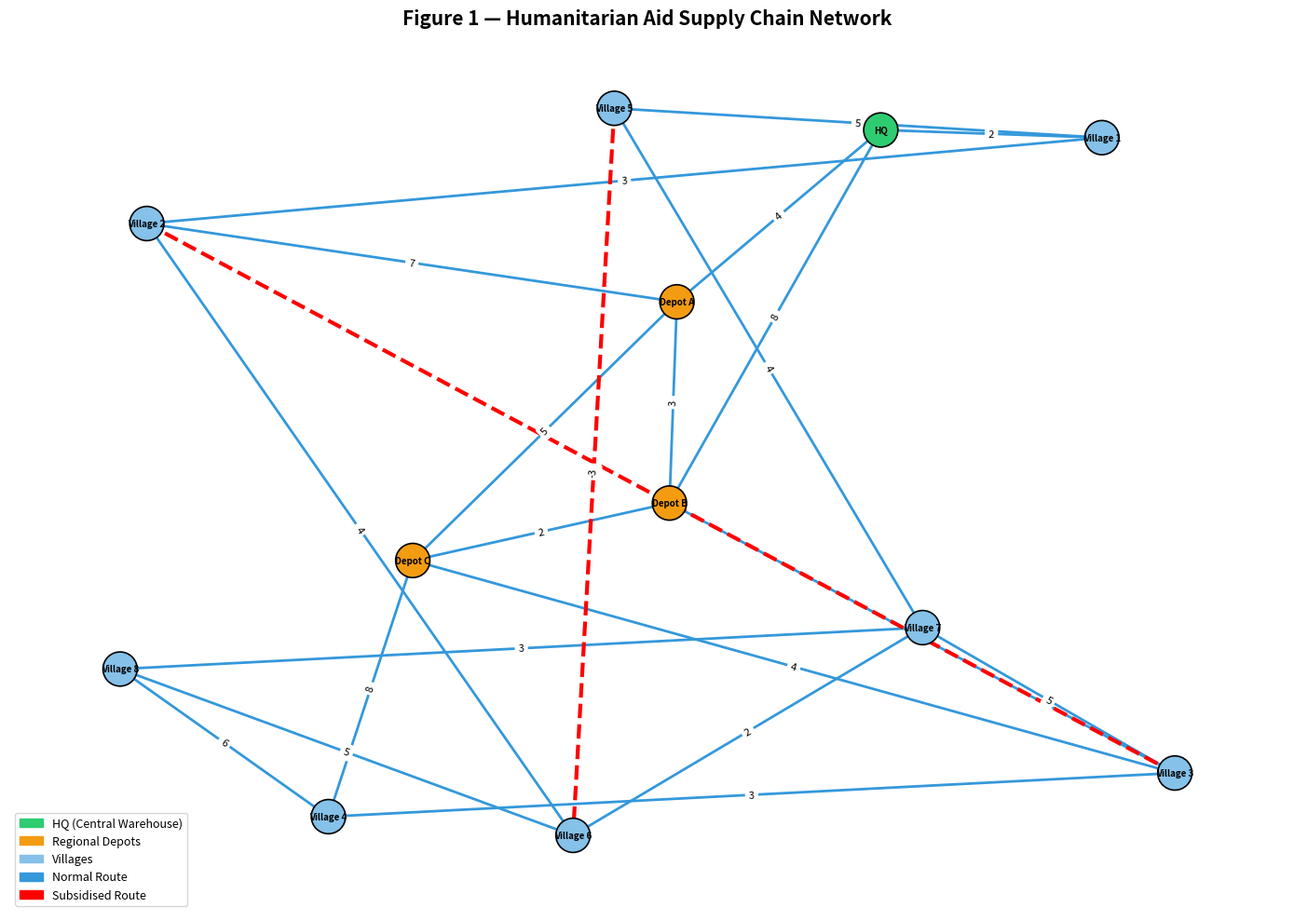
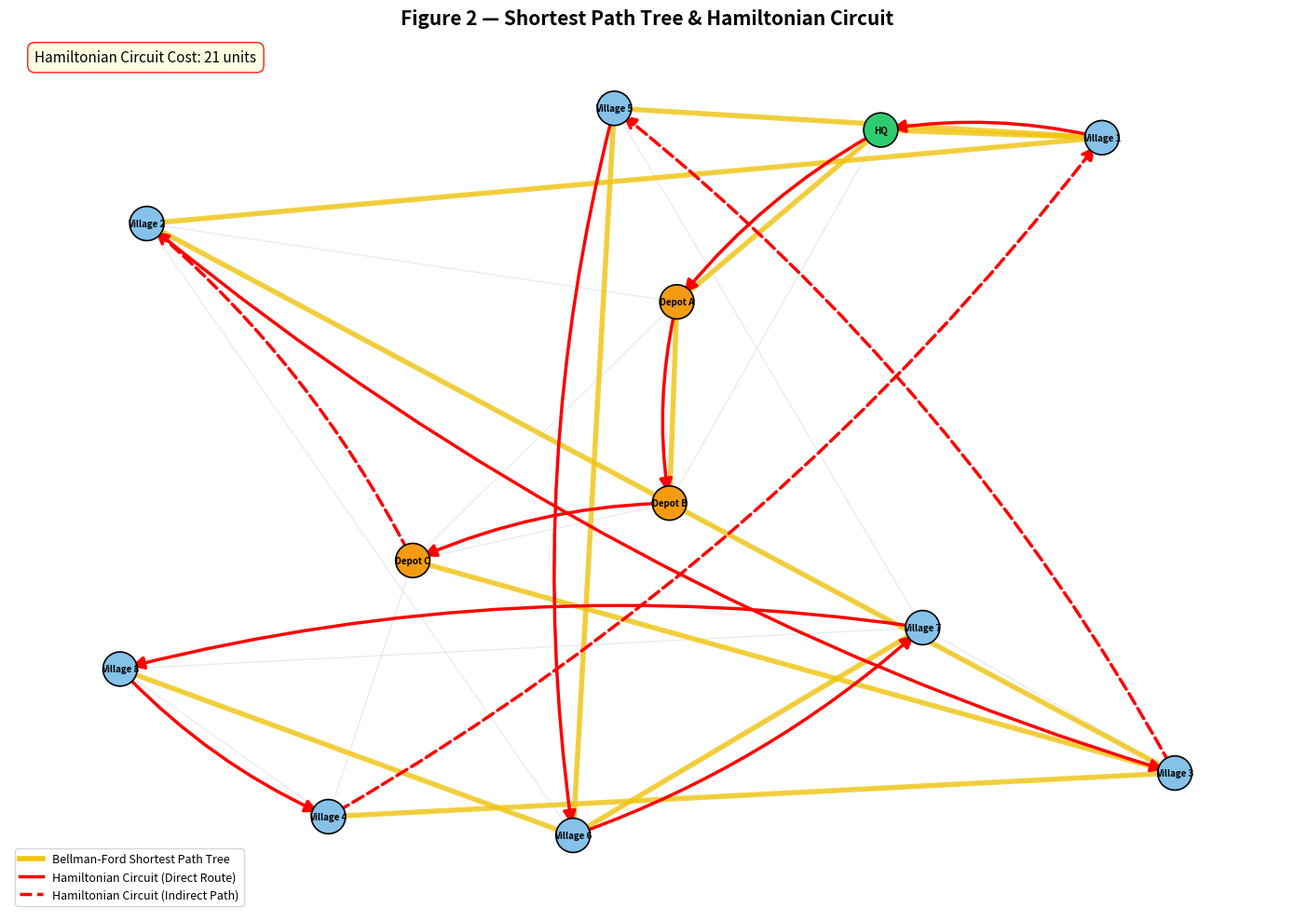

These figures' Python source, in order:
"""
Humanitarian Aid Supply Chain Optimisation System
==================================================
Uses Bellman-Ford (shortest paths with negative edges) and
Hamiltonian Cycle (backtracking with pruning) to plan optimal
delivery routes after a cyclone disaster.

Authors : Subhadip Patra
Course  : CS302
"""

import sys
import numpy as np
import networkx as nx
import matplotlib.pyplot as plt
import matplotlib.patches as mpatches
from matplotlib.lines import Line2D
import copy
import time
import random

class Colors:
    LIGHT_RED = '\033[91m'      # Bright Red
    LIGHT_VIOLET = '\033[95m'   # Bright Magenta / Violet
    LIGHT_PURPLE = '\033[38;5;141m' # Light Purple (256 color)
    LIGHT_GREEN = '\033[92m'    # Bright Green
    LIGHT_BLUE = '\033[96m'     # Bright Cyan / Light Blue
    
    HEADER = '\033[38;5;141m'   # Light Purple
    OKBLUE = '\033[96m'         # Light Blue
    OKCYAN = '\033[96m'         # Light Blue
    OKGREEN = '\033[92m'        # Light Green
    WARNING = '\033[93m'        # Bright Yellow
    FAIL = '\033[91m'           # Light Red
    ENDC = '\033[0m'
    BOLD = '\033[1m'
    UNDERLINE = '\033[4m'

def print_slow(text, delay=0.01, color=Colors.ENDC, end='\n'):
    delay = delay / 10.0
    sys.stdout.write(color)
    for char in text:
        sys.stdout.write(char)
        sys.stdout.flush()
        time.sleep(delay)
    sys.stdout.write(Colors.ENDC)
    sys.stdout.write(end)
    sys.stdout.flush()

def animate_typing_human(text, delay_base=0.015, color=Colors.ENDC, end='\n'):
    delay_base = delay_base / 10.0
    sys.stdout.write(color)
    for char in text:
        sys.stdout.write(char)
        sys.stdout.flush()
        time.sleep(max(0.0002, delay_base + random.uniform(-0.0005, 0.002)))
    sys.stdout.write(Colors.ENDC)
    sys.stdout.write(end)
    sys.stdout.flush()

def print_color(text, color=Colors.ENDC, end='\n'):
    sys.stdout.write(color + text + Colors.ENDC + end)
    sys.stdout.flush()

def animate_spinner(message, duration=0.8):
    duration = duration / 10.0
    spinner_chars = ['|', '/', '-', '\\']
    end_time = time.time() + duration
    sys.stdout.write(Colors.OKCYAN + message + " ")
    i = 0
    while time.time() < end_time:
        sys.stdout.write(spinner_chars[i % len(spinner_chars)])
        sys.stdout.flush()
        time.sleep(0.01)
        sys.stdout.write('\b')
        i += 1
    sys.stdout.write(Colors.OKGREEN + "Done!" + Colors.ENDC + "\n")
    sys.stdout.flush()

def animate_progress_bar(message, duration=0.8, length=30, color=Colors.OKCYAN):
    duration = duration / 10.0
    sys.stdout.write(color + message + " [" + Colors.ENDC)
    steps = length
    sleep_time = duration / steps
    for i in range(steps):
        sys.stdout.write(color + "█" + Colors.ENDC)
        sys.stdout.flush()
        time.sleep(sleep_time)
    sys.stdout.write(color + "] " + Colors.OKGREEN + "Complete!\n" + Colors.ENDC)
    sys.stdout.flush()
# ---------------------------------------------------------------------------
# Constants
# ---------------------------------------------------------------------------
INF = float('inf')
NUM_NODES = 12

# Human-readable names for each node
NODE_NAMES = {
    0:  "Central Warehouse (HQ)",
    1:  "Depot A",
    2:  "Depot B",
    3:  "Depot C",
    4:  "Village 1",
    5:  "Village 2",
    6:  "Village 3",
    7:  "Village 4",
    8:  "Village 5",
    9:  "Village 6",
    10: "Village 7",
    11: "Village 8",
}

# Short names for compact printing
SHORT_NAMES = {
    0: "HQ", 1: "Depot A", 2: "Depot B", 3: "Depot C",
    4: "Village 1", 5: "Village 2", 6: "Village 3", 7: "Village 4",
    8: "Village 5", 9: "Village 6", 10: "Village 7", 11: "Village 8",
}

# Negative (subsidised) edges and their real-world explanation
SUBSIDISED_EDGES = {
    (5, 6): "State government subsidises this coastal road (cost -2)",
    (6, 5): "State government subsidises this coastal road (cost -2)",
    (8, 9): "NGO covers fuel cost on this relief corridor (cost -3)",
    (9, 8): "NGO covers fuel cost on this relief corridor (cost -3)",
}


# ======================================================================
# FUNCTION: build_graph
# ======================================================================
def build_graph(use_subsidies=True):
    """
    Build and return the 12×12 adjacency matrix.

    Parameters
    ----------
    use_subsidies : bool
        If True, negative edges are kept (subsidised routes active).
        If False, negative edges are replaced with their absolute values.

    Returns
    -------
    adj : list[list[float]]
        12×12 adjacency matrix.
    edges : list[tuple]
        List of (u, v, weight) for every finite edge.
    """
    adj = [[INF] * NUM_NODES for _ in range(NUM_NODES)]

    # Set diagonal to 0 (distance from a node to itself)
    for i in range(NUM_NODES):
        adj[i][i] = 0

    # Define all edges as (u, v, weight)
    raw_edges = [
        (0, 1, 4),   (0, 2, 8),   (0, 4, 2),
        (1, 0, 4),   (1, 2, 3),   (1, 3, 5),   (1, 5, 7),
        (2, 0, 8),   (2, 1, 3),   (2, 3, 2),   (2, 6, 6),
        (3, 1, 5),   (3, 2, 2),   (3, 6, 4),   (3, 7, 8),
        (4, 0, 2),   (4, 5, 3),   (4, 8, 5),
        # Edge 5↔6: cost -2 — state government subsidises this coastal road
        (5, 1, 7),   (5, 4, 3),   (5, 6, -2),  (5, 9, 4),
        # Edge 6↔5: cost -2 — state government subsidises this coastal road
        (6, 2, 6),   (6, 3, 4),   (6, 5, -2),  (6, 7, 3),  (6, 10, 5),
        (7, 3, 8),   (7, 6, 3),   (7, 11, 6),
        # Edge 8↔9: cost -3 — NGO covers fuel cost on this relief corridor
        (8, 4, 5),   (8, 9, -3),  (8, 10, 4),
        # Edge 9↔8: cost -3 — NGO covers fuel cost on this relief corridor
        (9, 5, 4),   (9, 8, -3),  (9, 10, 2),  (9, 11, 5),
        (10, 6, 5),  (10, 8, 4),  (10, 9, 2),  (10, 11, 3),
        (11, 7, 6),  (11, 9, 5),  (11, 10, 3),
    ]

    edges = []
    for u, v, w in raw_edges:
        if not use_subsidies and w < 0:
            # Replace negative cost with absolute value (no subsidy scenario)
            w = abs(w)
        adj[u][v] = w
        edges.append((u, v, w))

    return adj, edges


# ======================================================================
# FUNCTION: bellman_ford
# ======================================================================
def bellman_ford(adj, edges, source=0):
    """
    Manually implemented Bellman-Ford algorithm.

    Performs V-1 = 11 relaxation rounds, then one extra round for
    negative-cycle detection.

    NOTE ON UNDIRECTED NEGATIVE EDGES:
    In this graph, subsidised routes (edges 5↔6 and 8↔9) have
    negative costs in both directions. In an undirected graph,
    this would normally create a trivial 2-node negative cycle
    (e.g. 5→6→5 = -2 + -2 = -4). To handle this correctly,
    we use parent-aware relaxation: when relaxing edge u→v,
    we skip it if v is already the predecessor of u (i.e. we
    just came from v). This prevents the algorithm from
    bouncing back and forth on the same edge.

    Parameters
    ----------
    adj   : adjacency matrix (unused directly, kept for interface consistency)
    edges : list of (u, v, w) tuples
    source: starting node (default 0 = HQ)

    Returns
    -------
    dist : list[float]   — shortest cost from source to every node
    pred : list[int]     — predecessor array for path reconstruction
    has_negative_cycle : bool
    dist_history : list[list[float]] — list of dist arrays after each iteration
    """
    V = NUM_NODES

    # Initialise distances and predecessors
    dist = [INF] * V
    pred = [-1] * V
    dist[source] = 0

    dist_history = []

    # ---- V-1 relaxation rounds ----
    for iteration in range(V - 1):  # exactly 11 rounds
        for u, v, w in edges:
            # Parent-aware relaxation: skip if v is already the parent of u.
            # This prevents trivial 2-node negative cycles on undirected
            # negative-weight edges (e.g. subsidised routes 5↔6 and 8↔9).
            if pred[u] == v:
                continue

            if dist[u] != INF and dist[u] + w < dist[v]:
                dist[v] = dist[u] + w
                pred[v] = u

                # Log when a subsidised (negative) edge causes relaxation
                if (u, v) in SUBSIDISED_EDGES:
                    pass  # negative edge processed: subsidy applied
        dist_history.append(list(dist))

    # ---- Negative cycle detection (one extra round) ----
    # If any distance can still be reduced (respecting parent-awareness),
    # then a genuine negative cycle exists in the graph.
    has_negative_cycle = False
    for u, v, w in edges:
        if pred[u] == v:
            continue
        if dist[u] != INF and dist[u] + w < dist[v]:
            has_negative_cycle = True
            break

    return dist, pred, has_negative_cycle, dist_history


def reconstruct_path(pred, target):
    """Trace back the predecessor array to build the full path."""
    path = []
    node = target
    while node != -1:
        path.append(node)
        node = pred[node]
    path.reverse()
    return path


def path_uses_subsidy(path):
    """Check whether any consecutive pair in the path is a subsidised edge."""
    for i in range(len(path) - 1):
        if (path[i], path[i + 1]) in SUBSIDISED_EDGES:
            return True
    return False


def print_bellman_ford_results(dist, pred):
    """Pretty-print Bellman-Ford shortest path results."""
    print_color("\n" + "=" * 60, Colors.LIGHT_BLUE)
    print_color("  BELLMAN-FORD RESULTS  (Source: Central Warehouse / HQ)", Colors.BOLD + Colors.LIGHT_BLUE)
    print_color("=" * 60, Colors.LIGHT_BLUE)

    for node in range(1, NUM_NODES):
        path = reconstruct_path(pred, node)
        path_str = " → ".join(SHORT_NAMES[n] for n in path)
        subsidy_tag = f"  {Colors.LIGHT_GREEN}[uses subsidised route]{Colors.ENDC}" if path_uses_subsidy(path) else ""
        name = NODE_NAMES[node]
        animate_typing_human(f"  Node {node:>2} ({name:<16}) | Cost: {dist[node]:>4} | Path: {path_str}{subsidy_tag}\n", delay_base=0.01)

    print_color("=" * 60, Colors.LIGHT_BLUE)


def print_bf_iterations(edges, dist_history):
    """
    Prints a table showing the distance array after each of the first 3
    relaxation rounds of Bellman-Ford (first 3 iterations only).
    """
    cols = ["Iteration"] + [SHORT_NAMES[i] for i in range(12)]
    widths = [len(c) for c in cols]
    
    header_str = " | ".join(f"{cols[i]:^{widths[i]}}" for i in range(len(cols)))
    print_color("\n" + header_str, Colors.LIGHT_BLUE)
    
    for it in range(3):
        if it < len(dist_history):
            row_vals = [f"{it + 1}"]
            for node in range(12):
                d = dist_history[it][node]
                val_str = "INF" if d == INF else f"{int(d) if d == int(d) else d}"
                row_vals.append(val_str)
            row_str = " | ".join(f"{row_vals[i]:^{widths[i]}}" for i in range(len(cols)))
            print(row_str)


# ======================================================================
# FUNCTION: build_complete_cost_matrix (integration helper)
# ======================================================================
def build_complete_cost_matrix(adj, edges):
    """
    Run Bellman-Ford from every node to build a complete
    shortest-cost matrix for all pairs.

    Returns
    -------
    cost_matrix : list[list[float]]
        cost_matrix[i][j] = shortest cost from i to j.
    all_preds : list[list[int]]
        Predecessor arrays for every source.
    """
    cost_matrix = [[INF] * NUM_NODES for _ in range(NUM_NODES)]
    all_preds = []

    for src in range(NUM_NODES):
        dist, pred, neg, _ = bellman_ford(adj, edges, source=src)
        cost_matrix[src] = dist
        all_preds.append(pred)

    return cost_matrix, all_preds


# ======================================================================
# FUNCTION: hamiltonian_cycle
# ======================================================================
def hamiltonian_cycle(cost_matrix):
    """
    Find the minimum-cost Hamiltonian Cycle starting and ending at node 0
    using backtracking with pruning.

    Parameters
    ----------
    cost_matrix : list[list[float]]
        Complete cost matrix (shortest costs between all pairs).

    Returns
    -------
    best_path : list[int] or None
        The optimal circuit (list of node indices), or None if none exists.
    best_cost : float
        Total cost of the circuit (INF if none found).
    """
    V = NUM_NODES
    best_cost = INF
    best_path = None

    # Current path starts at HQ (node 0)
    current_path = [0]
    visited = [False] * V
    visited[0] = True

    def backtrack(current_node, current_cost, depth):
        nonlocal best_cost, best_path

        # Base case: all nodes visited — try to return to HQ
        if depth == V:
            return_cost = cost_matrix[current_node][0]
            if return_cost < INF:
                total = current_cost + return_cost
                if total < best_cost:
                    best_cost = total
                    best_path = current_path[:] + [0]  # complete the circuit
            return

        # Try every unvisited node
        for next_node in range(V):
            if visited[next_node]:
                continue
            edge_cost = cost_matrix[current_node][next_node]
            if edge_cost >= INF:
                continue  # no connection

            new_cost = current_cost + edge_cost

            # ---- Pruning: abandon if partial cost already exceeds best ----
            if new_cost >= best_cost:
                continue

            # Recurse
            visited[next_node] = True
            current_path.append(next_node)
            backtrack(next_node, new_cost, depth + 1)
            current_path.pop()
            visited[next_node] = False

    backtrack(0, 0, 1)

    # ---- Hamiltonian Result Verification ----
    verification_status = "FAILED"
    verification_reason = "No Hamiltonian circuit found"

    if best_path is not None:
        if len(best_path) != 13:
            verification_status = "FAILED"
            verification_reason = f"Circuit path length is {len(best_path)}, expected 13"
        elif best_path[0] != 0 or best_path[-1] != 0:
            verification_status = "FAILED"
            verification_reason = f"Circuit must start and end at node 0 (starts with {best_path[0]}, ends with {best_path[-1]})"
        else:
            unique_nodes = set(best_path[:-1])
            if len(unique_nodes) != 12 or any(n < 0 or n >= 12 for n in unique_nodes):
                verification_status = "FAILED"
                verification_reason = "Not all 12 nodes are visited exactly once"
            else:
                calculated_cost = 0
                cost_mismatch = False
                for i in range(len(best_path) - 1):
                    u, v = best_path[i], best_path[i + 1]
                    c = cost_matrix[u][v]
                    if c == INF:
                        cost_mismatch = True
                        verification_reason = f"Infinite cost step found between node {u} and {v}"
                        break
                    calculated_cost += c
                
                if cost_mismatch:
                    verification_status = "FAILED"
                elif abs(calculated_cost - best_cost) > 1e-6:
                    verification_status = "FAILED"
                    verification_reason = f"Calculated path cost ({calculated_cost}) does not match reported best_cost ({best_cost})"
                else:
                    verification_status = "VERIFIED"
                    verification_reason = "All 12 nodes visited exactly once; starts and ends at node 0; cost matches sum along path"

    hamiltonian_cycle.verification_status = verification_status
    hamiltonian_cycle.verification_reason = verification_reason

    return best_path, best_cost


def print_hamiltonian_results(best_path, best_cost):
    """Pretty-print the Hamiltonian circuit results."""
    print_color("\n" + "=" * 60, Colors.LIGHT_PURPLE)
    print_color("  HAMILTONIAN CIRCUIT  (Delivery Route)", Colors.BOLD + Colors.LIGHT_PURPLE)
    print_color("=" * 60, Colors.LIGHT_PURPLE)

    if best_path is None:
        print_color("  ⚠  No valid Hamiltonian circuit exists for this graph.", Colors.LIGHT_RED)
    else:
        circuit_str = " → ".join(SHORT_NAMES[n] for n in best_path)
        animate_typing_human(f"  Circuit : {circuit_str}\n", delay_base=0.015, color=Colors.LIGHT_GREEN)
        animate_typing_human(f"  Total Cost : {best_cost} units\n", delay_base=0.015, color=Colors.LIGHT_GREEN)
        
        status = getattr(hamiltonian_cycle, 'verification_status', None)
        reason = getattr(hamiltonian_cycle, 'verification_reason', None)
        if status == "VERIFIED":
            animate_typing_human(f"  Verification: VERIFIED ({reason})\n", delay_base=0.015, color=Colors.LIGHT_GREEN)
        else:
            animate_typing_human(f"  Verification: FAILED ({reason if reason else 'Unknown issue'})\n", delay_base=0.015, color=Colors.LIGHT_RED)

    print_color("=" * 60, Colors.LIGHT_PURPLE)


# ======================================================================
# FUNCTION: integrate_algorithms
# ======================================================================
def integrate_algorithms(use_subsidies=True):
    """
    Integration pipeline:
    1. Build graph
    2. Run Bellman-Ford from HQ (node 0) — print results
    3. Run Bellman-Ford from ALL nodes to get complete cost matrix
    4. Run Hamiltonian Cycle on the complete cost matrix
    5. Return results for visualisation and comparison

    Parameters
    ----------
    use_subsidies : bool
        Whether to use negative (subsidised) edges.

    Returns
    -------
    dict with keys: adj, edges, dist, pred, cost_matrix,
                    ham_path, ham_cost, use_subsidies
    """
    label = "WITH" if use_subsidies else "WITHOUT"
    print_color("\n" + "#" * 60, Colors.LIGHT_BLUE)
    print_color(f"  RUNNING SYSTEM — {label} SUBSIDISED ROUTES", Colors.BOLD + Colors.LIGHT_BLUE)
    print_color("#" * 60, Colors.LIGHT_BLUE)

    # Step 1: Build the graph
    adj, edges = build_graph(use_subsidies=use_subsidies)

    # Step 2: Bellman-Ford from HQ
    dist, pred, has_neg_cycle, dist_history = bellman_ford(adj, edges, source=0)

    if has_neg_cycle:
        print_color("\n  ⚠⚠⚠  WARNING: Negative cycle detected in the graph!", Colors.LIGHT_RED + Colors.BOLD)
        print_color("  Shortest paths are undefined. Aborting this run.", Colors.LIGHT_RED)
        return None

    print_bellman_ford_results(dist, pred)
    print_bf_iterations(edges, dist_history)

    # Step 3: Build complete cost matrix (all-pairs shortest paths)
    cost_matrix, all_preds = build_complete_cost_matrix(adj, edges)

    # Step 4: Hamiltonian Cycle on the complete cost matrix
    ham_path, ham_cost = hamiltonian_cycle(cost_matrix)
    print_hamiltonian_results(ham_path, ham_cost)

    return {
        "adj": adj,
        "edges": edges,
        "dist": dist,
        "pred": pred,
        "cost_matrix": cost_matrix,
        "ham_path": ham_path,
        "ham_cost": ham_cost,
        "use_subsidies": use_subsidies,
    }


# ======================================================================
# FUNCTION: visualise_graph
# ======================================================================
def visualise_graph(results):
    """
    Create two matplotlib figures:
      Figure 1 — Full graph with colour-coded nodes and edges
      Figure 2 — Bellman-Ford tree + Hamiltonian circuit overlay
    """
    if results is None:
        print("  Skipping visualisation (no valid results).")
        return

    adj = results["adj"]
    edges = results["edges"]
    pred = results["pred"]
    ham_path = results["ham_path"]
    ham_cost = results["ham_cost"]

    # --- Build NetworkX graph ---
    G = nx.Graph()
    for i in range(NUM_NODES):
        G.add_node(i, label=SHORT_NAMES[i])

    added = set()
    for u, v, w in edges:
        key = (min(u, v), max(u, v))
        if key not in added:
            G.add_edge(u, v, weight=w)
            added.add(key)

    # Use spring layout for consistent positioning
    pos = nx.spring_layout(G, seed=42, k=2.5)

    # --- Node colours ---
    node_colors = []
    for n in G.nodes():
        if n == 0:
            node_colors.append("#2ecc71")       # HQ — green
        elif n in (1, 2, 3):
            node_colors.append("#f39c12")       # Depots — orange
        else:
            node_colors.append("#85c1e9")       # Villages — light blue

    labels = {n: SHORT_NAMES[n] for n in G.nodes()}

    # ================================================================
    # FIGURE 1 — Full Graph
    # ================================================================
    fig1, ax1 = plt.subplots(1, 1, figsize=(14, 10))
    ax1.set_title("Figure 1 — Humanitarian Aid Supply Chain Network",
                  fontsize=15, fontweight='bold')

    # Draw nodes
    nx.draw_networkx_nodes(G, pos, ax=ax1, node_color=node_colors,
                           node_size=700, edgecolors='black', linewidths=1.2)
    nx.draw_networkx_labels(G, pos, labels=labels, ax=ax1, font_size=7,
                            font_weight='bold')

    # Separate normal and subsidised edges for colouring
    normal_edges = []
    subsidy_edges = []
    for u, v, d in G.edges(data=True):
        key = (min(u, v), max(u, v))
        if key in {(5, 6), (8, 9)}:
            subsidy_edges.append((u, v))
        else:
            normal_edges.append((u, v))

    nx.draw_networkx_edges(G, pos, edgelist=normal_edges, ax=ax1,
                           edge_color='#3498db', width=2)
    nx.draw_networkx_edges(G, pos, edgelist=subsidy_edges, ax=ax1,
                           edge_color='red', width=3, style='dashed')

    # Edge labels
    edge_labels = {(u, v): f"{d['weight']}" for u, v, d in G.edges(data=True)}
    nx.draw_networkx_edge_labels(G, pos, edge_labels=edge_labels, ax=ax1,
                                 font_size=8)

    # Legend
    legend_handles = [
        mpatches.Patch(color='#2ecc71', label='HQ (Central Warehouse)'),
        mpatches.Patch(color='#f39c12', label='Regional Depots'),
        mpatches.Patch(color='#85c1e9', label='Villages'),
        mpatches.Patch(color='#3498db', label='Normal Route'),
        mpatches.Patch(color='red', label='Subsidised Route'),
    ]
    ax1.legend(handles=legend_handles, loc='lower left', fontsize=9)
    ax1.axis('off')
    fig1.tight_layout()
    fig1.savefig("figure1_full_graph.png", dpi=150, bbox_inches='tight')
    print("  ✓ Saved figure1_full_graph.png")

    # ================================================================
    # FIGURE 2 — Results (BF tree + Hamiltonian circuit)
    # ================================================================
    fig2, ax2 = plt.subplots(1, 1, figsize=(14, 10))
    ax2.set_title("Figure 2 — Shortest Path Tree & Hamiltonian Circuit",
                  fontsize=15, fontweight='bold')

    # Draw base graph lightly
    nx.draw_networkx_nodes(G, pos, ax=ax2, node_color=node_colors,
                           node_size=700, edgecolors='black', linewidths=1.2)
    nx.draw_networkx_labels(G, pos, labels=labels, ax=ax2, font_size=7,
                            font_weight='bold')
    nx.draw_networkx_edges(G, pos, ax=ax2, edge_color='#d5dbdb', width=1,
                           alpha=0.5)

    # Bellman-Ford shortest path tree edges (yellow)
    bf_tree_edges = []
    for node in range(1, NUM_NODES):
        p = pred[node]
        if p != -1:
            bf_tree_edges.append((p, node))

    nx.draw_networkx_edges(G, pos, edgelist=bf_tree_edges, ax=ax2,
                           edge_color='#f1c40f', width=4, alpha=0.8)

    # Hamiltonian Circuit (red arrows)
    if ham_path is not None:
        DG = nx.DiGraph()
        direct_ham_edges = []
        indirect_ham_edges = []
        for i in range(len(ham_path) - 1):
            u, v = ham_path[i], ham_path[i + 1]
            DG.add_edge(u, v)
            if G.has_edge(u, v):
                direct_ham_edges.append((u, v))
            else:
                indirect_ham_edges.append((u, v))

        if direct_ham_edges:
            nx.draw_networkx_edges(DG, pos, edgelist=direct_ham_edges, ax=ax2,
                                   edge_color='red', width=2.5, arrows=True,
                                   arrowsize=20, arrowstyle='-|>', style='solid',
                                   connectionstyle='arc3,rad=0.1')
        if indirect_ham_edges:
            nx.draw_networkx_edges(DG, pos, edgelist=indirect_ham_edges, ax=ax2,
                                   edge_color='red', width=2.5, arrows=True,
                                   arrowsize=20, arrowstyle='-|>', style='dashed',
                                   connectionstyle='arc3,rad=0.1')

        # Text box with total cost
        textstr = f"Hamiltonian Circuit Cost: {ham_cost} units"
        props = dict(boxstyle='round,pad=0.5', facecolor='lightyellow',
                     edgecolor='red', alpha=0.9)
        ax2.text(0.02, 0.98, textstr, transform=ax2.transAxes, fontsize=11,
                 verticalalignment='top', bbox=props)
    else:
        # Add a visible warning text box on Figure 2 saying "No Hamiltonian Circuit Found" in red if ham_path is None
        textstr = "No Hamiltonian Circuit Found"
        props = dict(boxstyle='round,pad=0.5', facecolor='white',
                     edgecolor='red', alpha=0.9)
        ax2.text(0.02, 0.98, textstr, transform=ax2.transAxes, fontsize=11,
                 color='red', verticalalignment='top', bbox=props)

    # Legend
    legend_handles2 = [
        Line2D([0], [0], color='#f1c40f', lw=4, label='Bellman-Ford Shortest Path Tree'),
        Line2D([0], [0], color='red', lw=2.5, linestyle='solid', label='Hamiltonian Circuit (Direct Route)'),
        Line2D([0], [0], color='red', lw=2.5, linestyle='dashed', label='Hamiltonian Circuit (Indirect Path)'),
    ]
    ax2.legend(handles=legend_handles2, loc='lower left', fontsize=9)
    ax2.axis('off')
    fig2.tight_layout()
    fig2.savefig("figure2_results.png", dpi=150, bbox_inches='tight')
    print("  ✓ Saved figure2_results.png")

    plt.close('all')
    try:
        plt.show()
    except Exception:
        pass


# ======================================================================
# FUNCTION: compare_costs
# ======================================================================
def compare_costs(results_with, results_without):
    """
    Print a comparison table showing the impact of subsidised routes
    on total delivery circuit cost (aligned with SDG 17 — Partnerships).
    """
    print_color("\n" + "=" * 60, Colors.LIGHT_PURPLE)
    print_color("  COST COMPARISON  (SDG 17 — Partnerships for the Goals)", Colors.BOLD + Colors.LIGHT_PURPLE)
    print_color("=" * 60, Colors.LIGHT_PURPLE)

    if results_with is None or results_without is None:
        print_color("  ⚠ Cannot compare — one or both runs failed.", Colors.LIGHT_RED)
        return

    cost_with = results_with["ham_cost"]
    cost_without = results_without["ham_cost"]

    if cost_with == INF or cost_without == INF:
        print_color("  ⚠ Cannot compare — Hamiltonian circuit not found in one/both runs.", Colors.LIGHT_RED)
        return

    savings = cost_without - cost_with

    animate_typing_human(f"  Without subsidised routes : {cost_without} units\n", delay_base=0.015)
    animate_typing_human(f"  With subsidised routes    : {cost_with} units\n", delay_base=0.015)
    animate_typing_human(f"  Savings through partnerships : {savings} units\n\n", delay_base=0.02)

    if savings > 0:
        pct = (savings / cost_without) * 100
        print_color(f"  → Government & NGO partnerships reduced delivery cost by {pct:.1f}%", Colors.LIGHT_GREEN + Colors.BOLD)
    elif savings == 0:
        print_color("  → No cost difference detected.", Colors.LIGHT_VIOLET)
    else:
        print_color("  → Subsidised routes actually increased cost (unusual scenario).", Colors.LIGHT_RED)

    print_color("=" * 60, Colors.LIGHT_PURPLE)


# ======================================================================
# FUNCTION: main
# ======================================================================
def main():
    # Ensure stdout handles UTF-8 characters correctly on all platforms, including Windows console
    if hasattr(sys.stdout, 'reconfigure'):
        sys.stdout.reconfigure(encoding='utf-8')

    width = 58
    print_color("╔" + "═" * width + "╗", Colors.LIGHT_PURPLE)
    print_color("║" + "HUMANITARIAN AID SUPPLY CHAIN OPTIMISATION SYSTEM".center(width) + "║", Colors.BOLD + Colors.LIGHT_PURPLE)
    print_color("╠" + "═" * width + "╣", Colors.LIGHT_PURPLE)
    
    info_lines = [
        ("Author      : Subhadip Patra (Course: CS302)", Colors.LIGHT_RED),
        ("Semester    : 4th Semester University Project", Colors.LIGHT_RED),
        ("Algorithms  : Bellman-Ford & Hamiltonian Cycle", Colors.LIGHT_VIOLET),
        ("", Colors.LIGHT_VIOLET),
        ("Description :", Colors.LIGHT_VIOLET),
        ("A post-disaster humanitarian aid supply chain system", Colors.LIGHT_VIOLET),
        ("modelling relief supply delivery routes under SDG 17", Colors.LIGHT_VIOLET),
        ("(Partnerships for the Goals). Solves shortest paths", Colors.LIGHT_VIOLET),
        ("with government/NGO subsidies and plans optimal", Colors.LIGHT_VIOLET),
        ("circuits using backtracking with pruning.", Colors.LIGHT_VIOLET)
    ]
    for line_text, color in info_lines:
        print_color(f"║ {line_text.ljust(width - 2)} ║", color)
    print_color("╚" + "═" * width + "╝\n", Colors.LIGHT_PURPLE)

    animate_progress_bar("Booting Up Subsystems", duration=0.8, length=25, color=Colors.LIGHT_BLUE)
    print()

    # ---- Run 1: WITH subsidised (negative-cost) routes ----
    results_with = integrate_algorithms(use_subsidies=True)

    # ---- Run 2: WITHOUT subsidised routes ----
    results_without = integrate_algorithms(use_subsidies=False)

    # ---- Cost comparison ----
    compare_costs(results_with, results_without)

    # ---- Visualisation (show the subsidised scenario) ----
    animate_spinner("Generating visualisations …", duration=1.0)
    visualise_graph(results_with)

    animate_typing_human("\n  ✓ All done. Figures saved to current directory.", delay_base=0.03, color=Colors.LIGHT_GREEN + Colors.BOLD)


# ======================================================================
# Entry point
# ======================================================================
if __name__ == "__main__":
    main()
